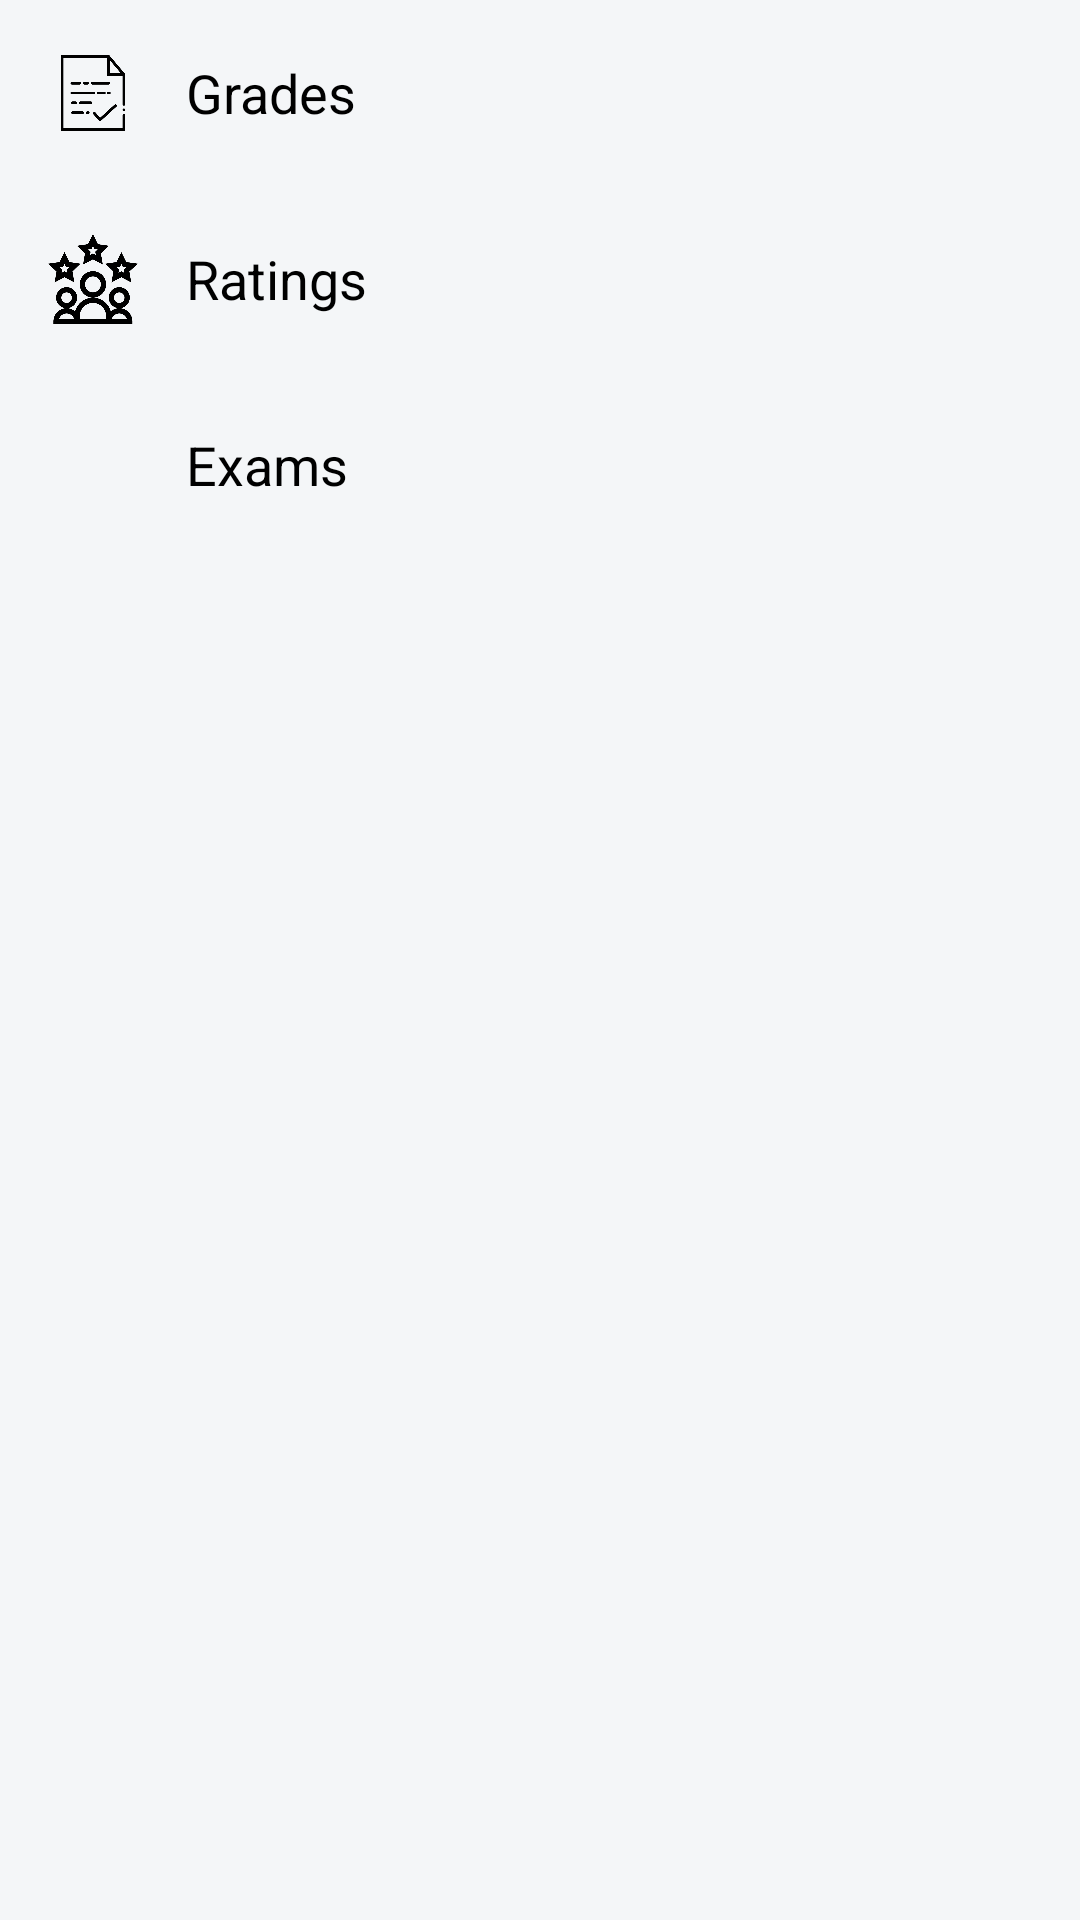

Here is an Android app screen rendered from its layout file. Give the layout XML and the strings, colors and styles it references.
<!-- AndroidManifest.xml: application theme Theme.Application -->
<!-- res/layout/fragment_tab_information.xml -->
<?xml version="1.0" encoding="utf-8"?>
<androidx.constraintlayout.widget.ConstraintLayout xmlns:android="http://schemas.android.com/apk/res/android"
    xmlns:app="http://schemas.android.com/apk/res-auto"
    android:layout_width="match_parent"
    android:layout_height="match_parent">

    <androidx.appcompat.widget.LinearLayoutCompat
        android:id="@+id/button_grades"
        android:layout_width="match_parent"
        android:layout_height="wrap_content"
        android:gravity="center_vertical"
        android:padding="16dp"
        app:layout_constraintEnd_toEndOf="parent"
        app:layout_constraintStart_toStartOf="parent"
        app:layout_constraintTop_toTopOf="parent">

        <ImageView
            android:layout_width="30dp"
            android:layout_height="30dp"
            android:src="@drawable/grades" />

        <TextView
            android:layout_width="wrap_content"
            android:layout_height="wrap_content"
            android:layout_marginStart="16dp"
            android:text="@string/grades"
            android:textColor="@color/black"
            android:textSize="18sp" />

    </androidx.appcompat.widget.LinearLayoutCompat>

    <androidx.appcompat.widget.LinearLayoutCompat
        android:id="@+id/button_ratings"
        android:layout_width="match_parent"
        android:layout_height="wrap_content"
        android:gravity="center_vertical"
        android:padding="16dp"
        app:layout_constraintEnd_toEndOf="parent"
        app:layout_constraintStart_toStartOf="parent"
        app:layout_constraintTop_toBottomOf="@+id/button_grades">

        <ImageView
            android:layout_width="30dp"
            android:layout_height="30dp"
            android:src="@drawable/ratings" />

        <TextView
            android:layout_width="wrap_content"
            android:layout_height="wrap_content"
            android:layout_marginStart="16dp"
            android:text="@string/ratings"
            android:textColor="@color/black"
            android:textSize="18sp" />

    </androidx.appcompat.widget.LinearLayoutCompat>

    <androidx.appcompat.widget.LinearLayoutCompat
        android:id="@+id/button_exams"
        android:layout_width="match_parent"
        android:layout_height="wrap_content"
        android:gravity="center_vertical"
        android:padding="16dp"
        app:layout_constraintEnd_toEndOf="parent"
        app:layout_constraintStart_toStartOf="parent"
        app:layout_constraintTop_toBottomOf="@+id/button_ratings">

        <ImageView
            android:layout_width="30dp"
            android:layout_height="30dp"
            android:src="@drawable/exam" />

        <TextView
            android:layout_width="wrap_content"
            android:layout_height="wrap_content"
            android:layout_marginStart="16dp"
            android:text="@string/exams"
            android:textColor="@color/black"
            android:textSize="18sp" />

    </androidx.appcompat.widget.LinearLayoutCompat>

</androidx.constraintlayout.widget.ConstraintLayout>
<!-- resources referenced by this layout -->
<resources>
  <color name="black">#FF000000</color>
  <!-- drawable grades: png bitmap (drawable-v24, 7653 bytes) -->
  <!-- drawable ratings: png bitmap (drawable-v24, 22713 bytes) -->
  <string name="exams">Exams</string>
  <string name="grades">Grades</string>
  <string name="ratings">Ratings</string>
  <style name="Theme.Application" parent="Theme.MaterialComponents.DayNight.NoActionBar">
          
          <item name="colorPrimary">@color/blue_dodger</item>
          <item name="colorPrimaryVariant">@color/blue_science</item>
          <item name="colorOnPrimary">@color/white</item>
          
          <item name="colorSecondary">@color/sunshade</item>
          <item name="colorSecondaryVariant">@color/golden_fizz</item>
          <item name="colorOnSecondary">@color/black</item>
          <item name="android:windowTranslucentStatus">true</item>
          
          <item name="android:colorBackground">@color/gray_athens</item>
          <item name="colorError">@color/red_monza</item>
          <item name="colorOnError">@color/white</item>
          
          <item name="bottomSheetDialogTheme">@style/AppBottomSheetDialogTheme</item>
      </style>
  <color name="blue_dodger">#3085fe</color>
  <color name="blue_science">#0151C0</color>
  <color name="white">#FFFFFFFF</color>
  <color name="sunshade">#fea830</color>
  <color name="golden_fizz">#edfe30</color>
  <color name="gray_athens">#f4f6f8</color>
  <color name="red_monza">#B00020</color>
  <style name="AppBottomSheetDialogTheme" parent="Theme.Design.Light.BottomSheetDialog">
          <item name="bottomSheetStyle">@style/AppModalStyle</item>
      </style>
  <style name="AppModalStyle" parent="Widget.Design.BottomSheet.Modal">
          <item name="android:background">@drawable/timetable_bottom_sheet_background</item>
      </style>
</resources>
